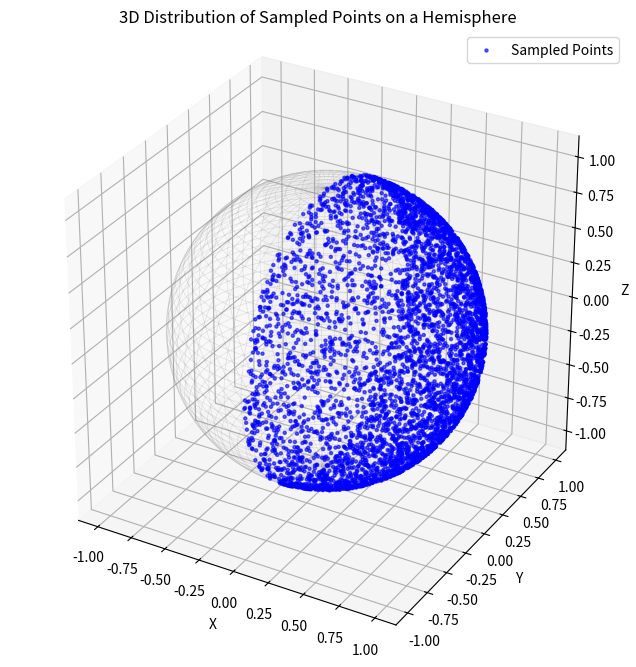

This chart was generated by the following Python code:
import numpy as np
import matplotlib.pyplot as plt
from mpl_toolkits.mplot3d import Axes3D

PI = np.pi
# サンプル数を減らして描画を高速化
N_SAMPLES = 5000

x_samples = []
y_samples = []
z_samples = []

for _ in range(N_SAMPLES):
    # 経度方向(phi)を日照側(-pi/2 から +pi/2)でサンプリング
    phi_source = PI * np.random.random() - (PI / 2.0)
    # 緯度方向を示すcos(theta)は全球(-1から1)でサンプリング
    cos_theta_source = 2 * np.random.random() - 1.0

    # sin(theta)を計算
    # sin^2(theta) + cos^2(theta) = 1 より
    sin_theta_source = np.sqrt(1.0 - cos_theta_source ** 2)

    # 球面座標系から3D直交座標系へ変換 (半径 R=1 とする)
    x = sin_theta_source * np.cos(phi_source)
    y = sin_theta_source * np.sin(phi_source)
    z = cos_theta_source

    x_samples.append(x)
    y_samples.append(y)
    z_samples.append(z)

# --- 3Dでプロット ---
fig = plt.figure(figsize=(8, 8))
ax = fig.add_subplot(111, projection='3d')

# サンプルした点をプロット
ax.scatter(x_samples, y_samples, z_samples, s=5, c='blue', alpha=0.6, label='Sampled Points')

# 参考のために全球のワイヤーフレームを描画
u = np.linspace(0, 2 * np.pi, 100)
v = np.linspace(0, np.pi, 100)
x_sphere = np.outer(np.cos(u), np.sin(v))
y_sphere = np.outer(np.sin(u), np.sin(v))
z_sphere = np.outer(np.ones(np.size(u)), np.cos(v))
ax.plot_wireframe(x_sphere, y_sphere, z_sphere, color='gray', alpha=0.2, linewidth=0.5)

ax.set_xlabel('X')
ax.set_ylabel('Y')
ax.set_zlabel('Z')
ax.set_title('3D Distribution of Sampled Points on a Hemisphere')
ax.set_aspect('equal')  # アスペクト比を揃える
plt.legend()
plt.show()